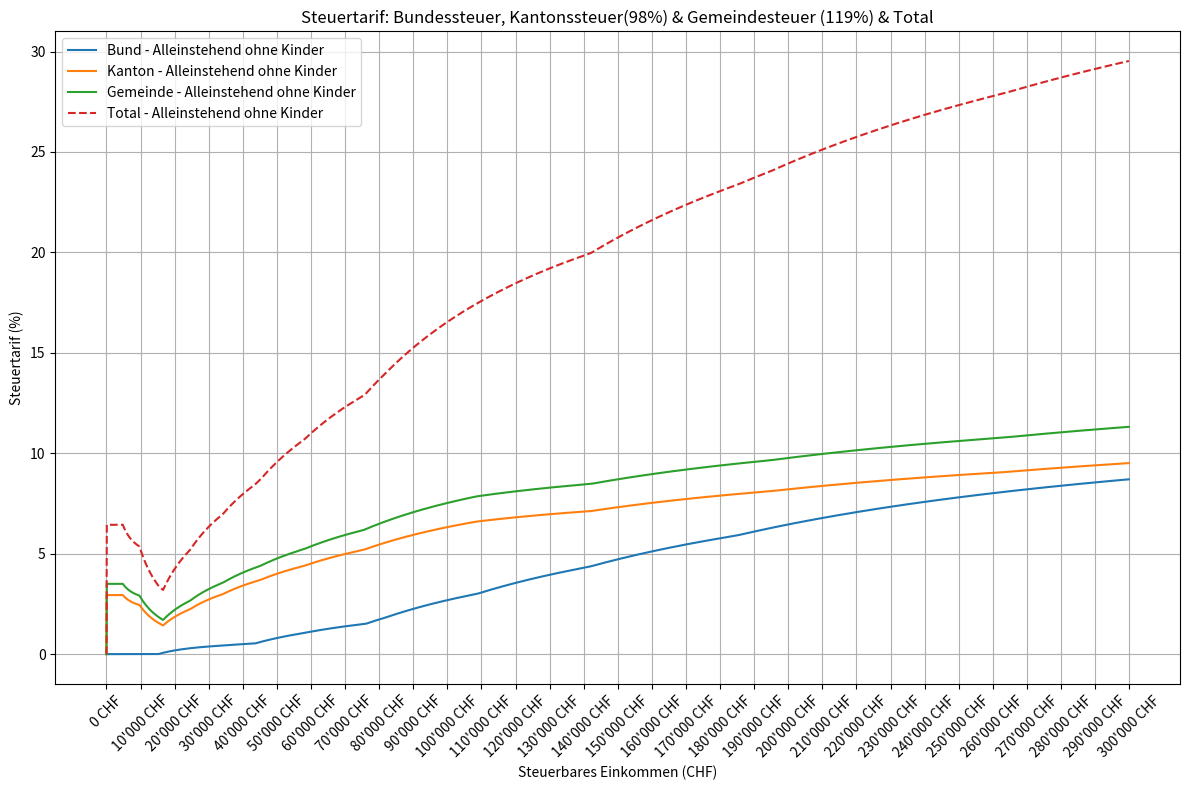

Write Python code to recreate this figure.
import numpy as np
import pandas as pd
import matplotlib.pyplot as plt

def parse_chf(x) -> float:
    if x is None:
        return np.nan
    if isinstance(x, (int, float, np.integer, np.floating)):
        return float(x)
    s = str(x).strip()
    if s == "":
        return np.nan
    s = s.replace("’", "").replace("'", "").replace(" ", "")
    s = s.replace(",", ".")
    return float(s)

federal_single = [
    ("0", "0.00", "0"),
    ("15’200", "0.77", "0"),
    ("33’200", "0.88", "139"),
    ("43’500", "2.64", "229"),
    ("58’000", "2.97", "612"),
    ("76’100", "5.94", "1’150"),
    ("82’000", "6.60", "1’500"),
    ("108’800", "8.80", "3’269"),
    ("141’500", "11.00", "6’146"),
    ("184’900", "13.20", "10’920"),
    ("793’300", "13.20", "91’229"),
    ("793’400", "11.50", "91’241")]
federal_married = [
    ("0", "0.00", "0"),
    ("29’700", "1.00", "0"),
    ("53’400", "2.00", "237"),
    ("61’300", "3.00", "395"),
    ("79’100", "4.00", "929"),
    ("94’900", "5.00", "1’561"),
    ("108’600", "6.00", "2’246"),
    ("120’500", "7.00", "2’960"),
    ("130’500", "8.00", "3’660"),
    ("138’300", "9.00", "4’284"),
    ("144’200", "10.00", "4’815"),
    ("148’200", "11.00", "5’215"),
    ("150’300", "12.00", "5’446"),
    ("152’300", "13.00", "5’686"),
    ("940’800", "13.00", "108’191"),
    ("940’900", "11.50", "108’204"),
]

cantonal_single = [
    ("6’900", "0.00"),
    ("4’900", "2.00"),
    ("4’800", "3.00"),
    ("7’900", "4.00"),
    ("9’600", "5.00"),
    ("11’000", "6.00"),
    ("12’900", "7.00"),
    ("17’400", "8.00"),
    ("33’600", "9.00"),
    ("33’200", "10.00"),
    ("52’700", "11.00"),
    ("68’400", "12.00"),
    ("99’999’999", "13.00")]
cantonal_married = [
    ("13’900", "0.00"),
    ("6’300", "2.00"),
    ("8’000", "3.00"),
    ("9’700", "4.00"),
    ("11’100", "5.00"),
    ("14’300", "6.00"),
    ("31’800", "7.00"),
    ("31’900", "8.00"),
    ("47’900", "9.00"),
    ("57’200", "10.00"),
    ("62’100", "11.00"),
    ("71’600", "12.00"),
    ("99’999’999", "13.00"),
]

def federal_tax(income: float, tax_category: list) -> float:
    t = pd.DataFrame(tax_category, columns=["For the next CHF", "Additional %", "Base amount CHF"])
    t["For the next CHF"] = t["For the next CHF"].apply(parse_chf)
    t["Additional %"] = t["Additional %"].apply(parse_chf)
    t["Base amount CHF"] = t["Base amount CHF"].apply(parse_chf)
    t = t.sort_values("For the next CHF")
    if income <= 0:
        return 0.0
    larger_row = t[t["For the next CHF"] > income]
    if larger_row.empty:
        row = t.iloc[-1]
    else:
        idx = larger_row.index[0]
        row = t.loc[idx - 1] if idx > 0 else t.iloc[0]
    threshold = float(row["For the next CHF"])
    rate = float(row["Additional %"]) / 100.0
    base = float(row.get("Base amount CHF", 0))
    return max(0.0, (income - threshold) * rate + base)

def cantonal_tax(income: float, tax_category: list) -> float:
    t = pd.DataFrame(tax_category, columns=["For the next CHF", "Additional %"])
    t["For the next CHF"] = t["For the next CHF"].apply(parse_chf)
    t["Additional %"] = t["Additional %"].apply(parse_chf)
    t = t.sort_values("For the next CHF")
    if income <= 0:
        return 0.0
    total_tax = 0.0
    for i, row in t.iterrows():
        threshold = row["For the next CHF"]
        rate = row["Additional %"] / 100.0
        if income > threshold:
            total_tax += threshold * rate
            income -= threshold
        else:
            total_tax += income * rate
            break
    return total_tax * 0.98

def calculate_percentage(tax_amount: float, income: float) -> float:
    if income == 0:
        return 0.0
    return (tax_amount / income) * 100

def municipal_tax(cantonal_tax_amount: float) -> float:
    return cantonal_tax_amount * 1.19

income_list = np.arange(0, 300000, 100)

percentage_federal = [
    calculate_percentage(federal_tax(income, federal_single), income)
    for income in income_list
]

percentage_cantonal = [
    calculate_percentage(cantonal_tax(income, cantonal_single), income)
    for income in income_list
]

percentage_municipal = [
    calculate_percentage(municipal_tax(cantonal_tax(income, cantonal_single)), income)
    for income in income_list
]

percentage_total = [
    federal + cantonal + municipal
    for federal, cantonal, municipal in zip(percentage_federal, percentage_cantonal, percentage_municipal)
]

plt.figure(figsize=(12, 8))
plt.plot(income_list, percentage_federal, label="Bund - Alleinstehend ohne Kinder")
plt.plot(income_list, percentage_cantonal, label="Kanton - Alleinstehend ohne Kinder")
plt.plot(income_list, percentage_municipal, label="Gemeinde - Alleinstehend ohne Kinder")
plt.plot(income_list, percentage_total, label="Total - Alleinstehend ohne Kinder", linestyle="--")
plt.xticks(
    np.arange(0, 300001, 10000),
    [f"{x:,.0f}".replace(",", "'") + " CHF" for x in range(0, 300001, 10000)],
    rotation=45
)
plt.xlabel("Steuerbares Einkommen (CHF)")
plt.ylabel("Steuertarif (%)")
plt.title("Steuertarif: Bundessteuer, Kantonssteuer(98%) & Gemeindesteuer (119%) & Total")
plt.legend()
plt.grid(True)
plt.tight_layout()
plt.show()